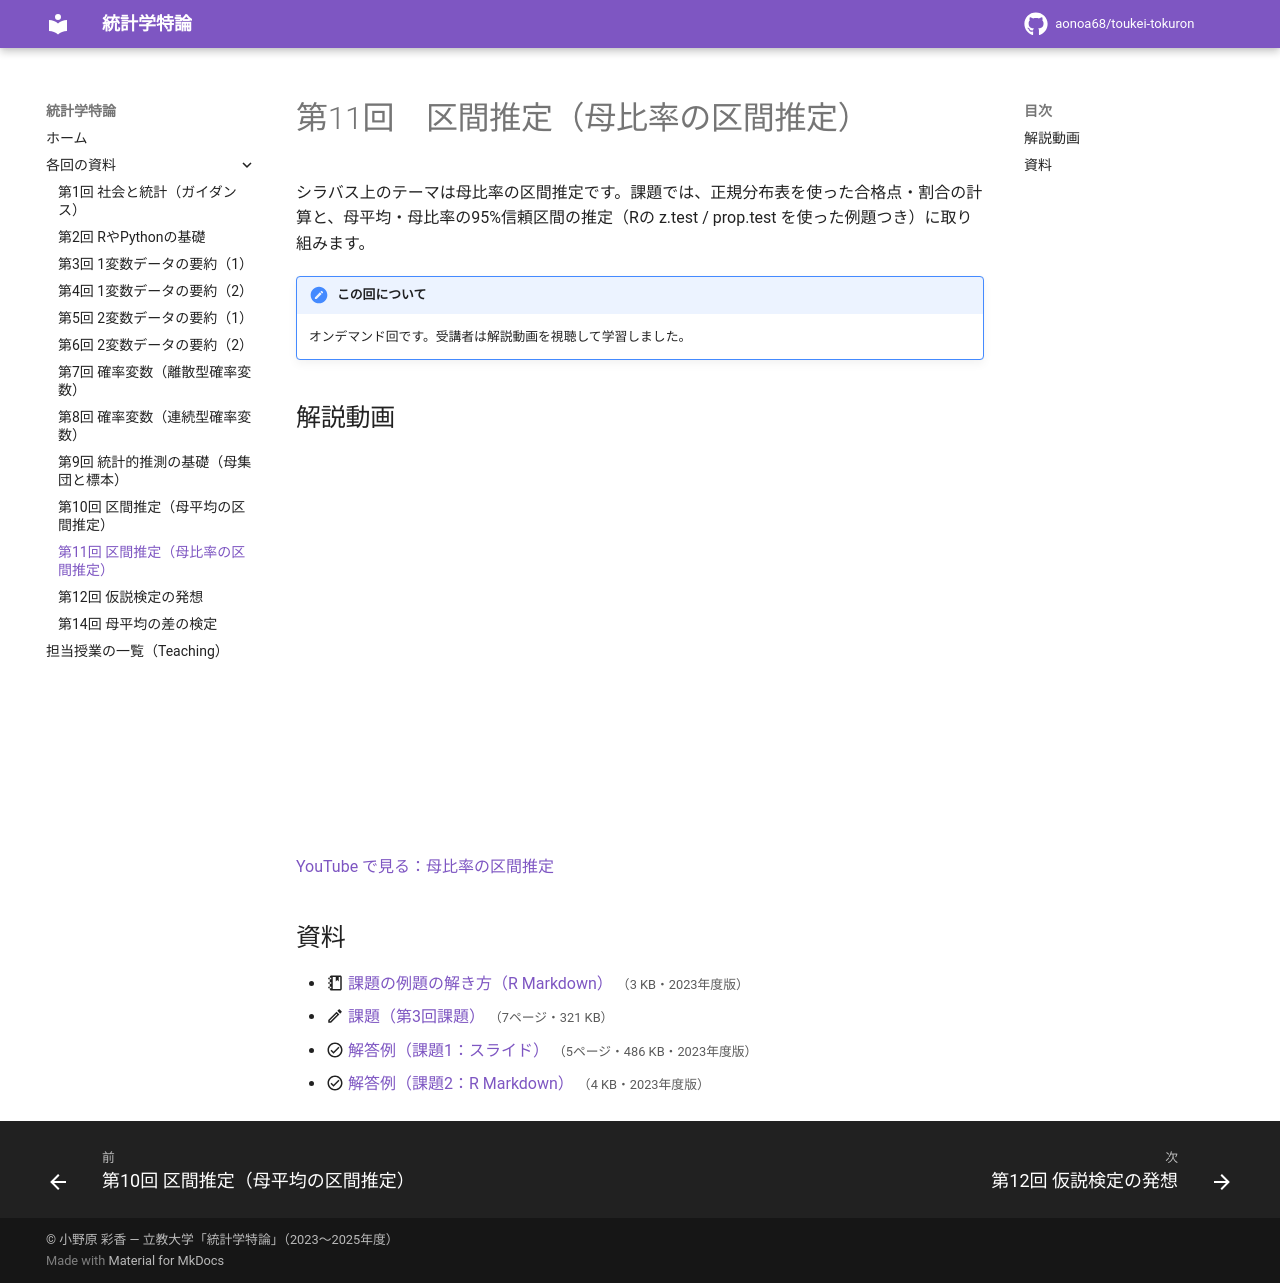

repository: aonoa68/toukei-tokuron · page: week11/index.html · generator: mkdocs

# 第11回　区間推定（母比率の区間推定）

シラバス上のテーマは母比率の区間推定です。課題では、正規分布表を使った合格点・割合の計算と、母平均・母比率の95%信頼区間の推定（Rの z.test / prop.test を使った例題つき）に取り組みます。

!!! note "この回について"
    オンデマンド回です。受講者は解説動画を視聴して学習しました。

## 解説動画

<div class="video-wrap"><iframe src="https://www.youtube-nocookie.com/embed/6vy6as0iWcY" title="母比率の区間推定" loading="lazy" allowfullscreen allow="accelerometer; clipboard-write; encrypted-media; gyroscope; picture-in-picture"></iframe></div>

[YouTube で見る：母比率の区間推定](https://www.youtube.com/watch?v=6vy6as0iWcY)

## 資料

- :material-notebook-outline: [課題の例題の解き方（R Markdown）](files/week11/%E7%B5%B1%E8%A8%88%E5%AD%A6%E7%89%B9%E8%AB%96%E7%AC%AC11%E5%9B%9E%E8%AA%B2%E9%A1%8C%E4%BE%8B%E9%A1%8C.Rmd) <small>（3 KB・2023年度版）</small>
- :material-pencil-outline: [課題（第3回課題）](files/week11-assignment.pdf) <small>（7ページ・321 KB）</small>
- :material-check-circle-outline: [解答例（課題1：スライド）](files/week11-answer.pdf) <small>（5ページ・486 KB・2023年度版）</small>
- :material-check-circle-outline: [解答例（課題2：R Markdown）](files/week11-answer-2.rmd) <small>（4 KB・2023年度版）</small>
